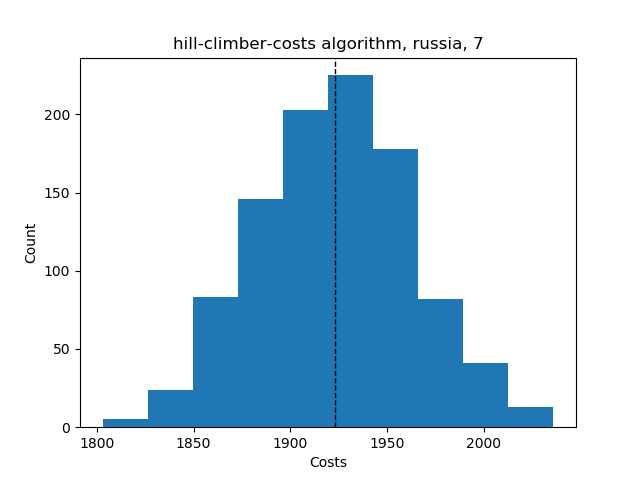

The file beside this chart, header and first rows:
Try No, Score, Even Distribution Score, Cheapest Station, Costs, Amount of Stations, Lowest price, Highest price, Mean price, Lowest distribution, Highest distribution, Mean distribution, Average Time, Fails, How many Stations
0, {'1': 23, '2': 19, '3': 15, '4': 11, '5'…, 42.86, 2, 1935, 7, , , , , , , , , 
1, {'1': 26, '2': 20, '3': 14, '4': 13, '5'…, 51.14, 2, 1854, 7, , , , , , , , , 
2, {'1': 28, '2': 19, '3': 13, '4': 11, '5'…, 48.86, 2, 1877, 7, , , , , , , , , 
3, {'1': 25, '2': 20, '3': 14, '4': 6, '5':…, 46.86, 2, 1944, 7, , , , , , , , , 
4, {'1': 23, '2': 19, '3': 14, '4': 7, '5':…, 40.86, 2, 1981, 7, , , , , , , , , 
5, {'1': 25, '2': 16, '3': 13, '4': 10, '5'…, 36.86, 2, 1998, 7, , , , , , , , , 
6, {'1': 25, '2': 20, '3': 15, '4': 11, '5'…, 48.86, 2, 1881, 7, , , , , , , , , 
7, {'1': 23, '2': 19, '3': 14, '4': 13, '5'…, 43.14, 2, 1924, 7, , , , , , , , , 
8, {'1': 25, '2': 18, '3': 17, '4': 8, '5':…, 48.86, 2, 1925, 7, , , , , , , , , 
9, {'1': 27, '2': 17, '3': 16, '4': 12, '5'…, 49.14, 2, 1867, 7, , , , , , , , , 
10, {'1': 27, '2': 17, '3': 14, '4': 14, '5'…, 49.14, 2, 1873, 7, , , , , , , , , 
11, {'1': 25, '2': 21, '3': 11, '4': 13, '5'…, 46.86, 2, 1896, 7, , , , , , , , , 
12, {'1': 26, '2': 17, '3': 16, '4': 8, '5':…, 46.86, 2, 1943, 7, , , , , , , , , 
13, {'1': 25, '2': 19, '3': 14, '4': 11, '5'…, 44.86, 2, 1914, 7, , , , , , , , , 
14, {'1': 23, '2': 18, '3': 16, '4': 14, '5'…, 47.14, 2, 1896, 7, , , , , , , , , 
15, {'1': 23, '2': 21, '3': 14, '4': 11, '5'…, 44.86, 2, 1916, 7, , , , , , , , , 
16, {'1': 24, '2': 21, '3': 15, '4': 6, '5':…, 48.86, 2, 1928, 7, , , , , , , , , 
17, {'1': 26, '2': 17, '3': 15, '4': 9, '5':…, 44.86, 2, 1942, 7, , , , , , , , , 
18, {'1': 22, '2': 18, '3': 15, '4': 11, '5'…, 38.86, 2, 1972, 7, , , , , , , , , 
19, {'1': 25, '2': 19, '3': 12, '4': 14, '5'…, 45.14, 2, 1901, 7, , , , , , , , , 
20, {'1': 26, '2': 18, '3': 14, '4': 13, '5'…, 47.14, 2, 1888, 7, , , , , , , , , 
21, {'1': 26, '2': 20, '3': 15, '4': 11, '5'…, 50.86, 2, 1868, 7, , , , , , , , , 
22, {'1': 22, '2': 19, '3': 15, '4': 11, '5'…, 40.86, 2, 1952, 7, , , , , , , , , 
23, {'1': 24, '2': 17, '3': 17, '4': 10, '5'…, 44.86, 2, 1931, 7, , , , , , , , , 
24, {'1': 27, '2': 24, '3': 11, '4': 12, '5'…, 54.86, 2, 1829, 7, , , , , , , , , 
25, {'1': 24, '2': 20, '3': 14, '4': 10, '5'…, 44.86, 2, 1929, 7, , , , , , , , , 
26, {'1': 25, '2': 16, '3': 14, '4': 12, '5'…, 39.14, 2, 1952, 7, , , , , , , , , 
27, {'1': 25, '2': 18, '3': 16, '4': 8, '5':…, 46.86, 2, 1912, 7, , , , , , , , , 
28, {'1': 24, '2': 17, '3': 14, '4': 12, '5'…, 39.14, 2, 1956, 7, , , , , , , , , 
29, {'1': 22, '2': 20, '3': 19, '4': 11, '5'…, 50.86, 2, 1874, 7, , , , , , , , , 
30, {'1': 22, '2': 19, '3': 14, '4': 14, '5'…, 43.14, 2, 1931, 7, , , , , , , , , 
31, {'1': 23, '2': 22, '3': 16, '4': 10, '5'…, 50.86, 2, 1885, 7, , , , , , , , , 
32, {'1': 28, '2': 18, '3': 13, '4': 9, '5':…, 46.86, 2, 1924, 7, , , , , , , , , 
33, {'1': 28, '2': 17, '3': 14, '4': 11, '5'…, 46.86, 2, 1894, 7, , , , , , , , , 
34, {'1': 24, '2': 20, '3': 16, '4': 8, '5':…, 48.86, 2, 1928, 7, , , , , , , , , 
35, {'1': 23, '2': 23, '3': 13, '4': 9, '5':…, 46.86, 2, 1929, 7, , , , , , , , , 
36, {'1': 23, '2': 19, '3': 15, '4': 11, '5'…, 42.86, 2, 1934, 7, , , , , , , , , 
37, {'1': 26, '2': 18, '3': 13, '4': 10, '5'…, 42.86, 2, 1944, 7, , , , , , , , , 
38, {'1': 25, '2': 20, '3': 14, '4': 7, '5':…, 46.86, 2, 1928, 7, , , , , , , , , 
39, {'1': 21, '2': 17, '3': 19, '4': 13, '5'…, 31.0, 2, 1909, 6, , , , , , , , , 
40, {'1': 22, '2': 19, '3': 18, '4': 13, '5'…, 49.14, 2, 1876, 7, , , , , , , , , 
41, {'1': 21, '2': 19, '3': 16, '4': 11, '5'…, 40.86, 2, 1956, 7, , , , , , , , , 
42, {'1': 22, '2': 16, '3': 17, '4': 11, '5'…, 38.86, 2, 1970, 7, , , , , , , , , 
43, {'1': 25, '2': 15, '3': 18, '4': 8, '5':…, 44.86, 2, 1960, 7, , , , , , , , , 
44, {'1': 24, '2': 18, '3': 17, '4': 15, '5'…, 53.14, 2, 1845, 7, , , , , , , , , 
45, {'1': 25, '2': 18, '3': 17, '4': 11, '5'…, 48.86, 2, 1886, 7, , , , , , , , , 
46, {'1': 21, '2': 21, '3': 14, '4': 14, '5'…, 45.14, 2, 1909, 7, , , , , , , , , 
47, {'1': 22, '2': 19, '3': 18, '4': 13, '5'…, 49.14, 2, 1878, 7, , , , , , , , , 
48, {'1': 24, '2': 18, '3': 15, '4': 9, '5':…, 42.86, 2, 1962, 7, , , , , , , , , 
49, {'1': 25, '2': 18, '3': 14, '4': 14, '5'…, 47.14, 2, 1893, 7, , , , , , , , , 
50, {'1': 23, '2': 19, '3': 17, '4': 8, '5':…, 46.86, 2, 1948, 7, , , , , , , , , 
51, {'1': 28, '2': 16, '3': 13, '4': 13, '5'…, 45.14, 2, 1902, 7, , , , , , , , , 
52, {'1': 26, '2': 17, '3': 15, '4': 7, '5':…, 44.86, 2, 1945, 7, , , , , , , , , 
53, {'1': 25, '2': 19, '3': 13, '4': 10, '5'…, 42.86, 2, 1946, 7, , , , , , , , , 
54, {'1': 25, '2': 17, '3': 17, '4': 8, '5':…, 46.86, 2, 1944, 7, , , , , , , , , 
55, {'1': 24, '2': 20, '3': 13, '4': 12, '5'…, 43.14, 2, 1919, 7, , , , , , , , , 
56, {'1': 23, '2': 19, '3': 14, '4': 12, '5'…, 41.14, 2, 1933, 7, , , , , , , , , 
57, {'1': 27, '2': 19, '3': 13, '4': 10, '5'…, 46.86, 2, 1910, 7, , , , , , , , , 
58, {'1': 25, '2': 17, '3': 15, '4': 13, '5'…, 45.14, 2, 1909, 7, , , , , , , , , 
59, {'1': 23, '2': 19, '3': 16, '4': 13, '5'…, 47.14, 2, 1894, 7, , , , , , , , , 
... 941 more rows
